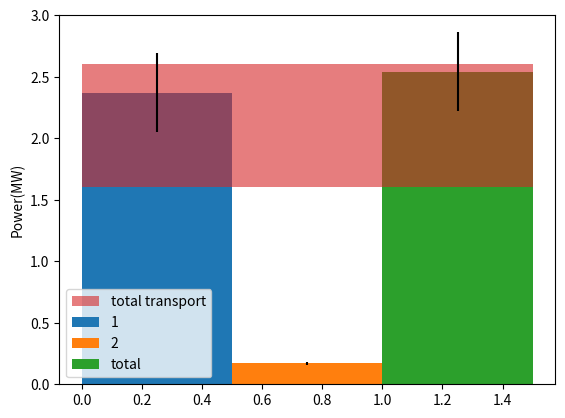

Python code for this plot:
import numpy as np
import matplotlib
import matplotlib.pyplot as plt
import pandas as pd

#https://matplotlib.org/3.3.3/api/_as_gen/matplotlib.pyplot.bar.html
width=0.5
labels = ['1', '2']
#colors=['orange','blue']
sizes = [2.37, 0.17]#, 0]	
error = [0.32,0.01]#,0]

total_trans=2.1
trans_error=0.5
#neo=total_trans-np.sum(sizes)

locations=np.arange(0.5*width,0.5*width+float(len(labels))*width+0.00001,width)
x_max=np.max(locations+0.5*width)
x=[0,0,x_max,x_max]
y=[total_trans-trans_error,total_trans+trans_error,total_trans+trans_error,total_trans-trans_error]
total=np.sum(sizes)
total_error=0
for i in error:
	total_error=total_error+i**2.

total_error=np.sqrt(total_error)

plt.clf()
matplotlib.patches.Rectangle((0,total_trans-trans_error),10,2.*trans_error,alpha=0.4)

# Pie chart, where the slices will be ordered and plotted counter-clockwise:
for i in range(len(sizes)):
	plt.bar(locations[i], sizes[i], width, yerr=error[i],label=labels[i])

plt.bar(locations[-1], total, width, yerr=total_error,label='total')

#plt.axhline(total_trans,color='red',alpha=0.5,label='total transport')
#plt.xlabel(r'$x$',fontsize=10)
plt.fill(x,y,alpha=0.6,label='total transport')
plt.ylabel('Power(MW)',fontsize=10)
plt.legend()

plt.show()

